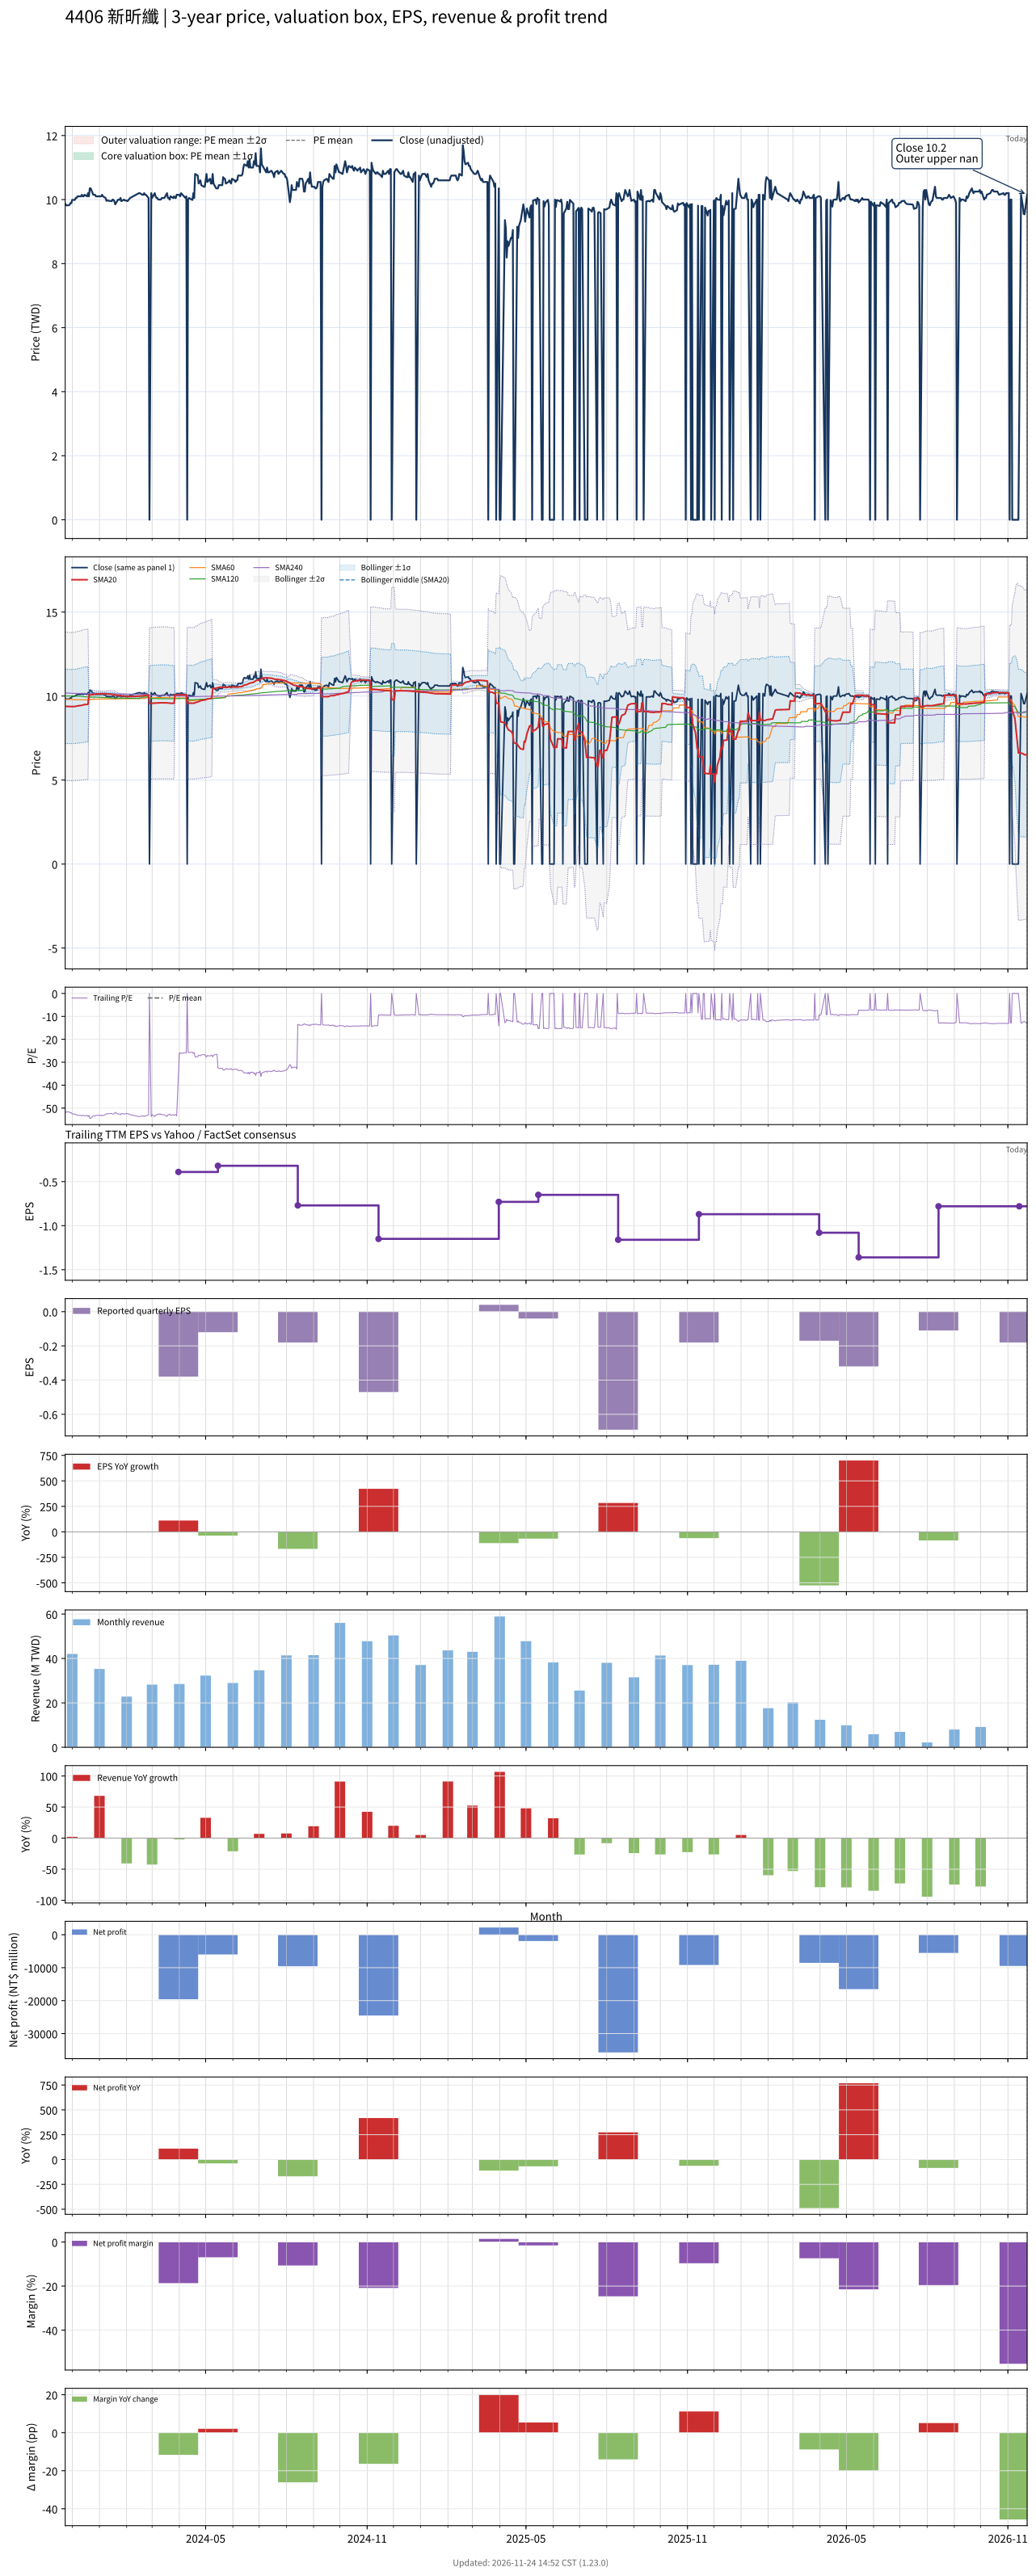

The table this chart was drawn from, first rows:
# chart-version: skill-stock-dynamic-val…
date, close, available_date, period_end, eps, ttm_eps, pe, pe_mean, pe_std, price_m2, price_m1, price_mean, price_p1, price_p2, forward_eps, forward_pe, forward_pe_mean, forward_pe_std, forward_price_m2, forward_price_m1, forward_price_mean, forward_price_p1, forward_price_p2, sma20
2023-11-23, 9.87, 2023-11-14, 2023-09-30, -0.09, -0.19, -51.95, , , , , , , , , , , , , , , , , 9.393
2023-11-24, 9.82, 2023-11-14, 2023-09-30, -0.09, -0.19, -51.68, , , , , , , , , , , , , , , , , 9.385
2023-11-27, 9.82, 2023-11-14, 2023-09-30, -0.09, -0.19, -51.68, , , , , , , , , , , , , , , , , 9.378
2023-11-28, 9.84, 2023-11-14, 2023-09-30, -0.09, -0.19, -51.79, , , , , , , , , , , , , , , , , 9.372
2023-11-29, 9.89, 2023-11-14, 2023-09-30, -0.09, -0.19, -52.05, , , , , , , , , , , , , , , , , 9.368
2023-11-30, 9.89, 2023-11-14, 2023-09-30, -0.09, -0.19, -52.05, , , , , , , , , , , , , , , , , 9.37
2023-12-01, 9.99, 2023-11-14, 2023-09-30, -0.09, -0.19, -52.58, , , , , , , , , , , , , , , , , 9.375
2023-12-04, 9.99, 2023-11-14, 2023-09-30, -0.09, -0.19, -52.58, , , , , , , , , , , , , , , , , 9.38
2023-12-05, 10.05, 2023-11-14, 2023-09-30, -0.09, -0.19, -52.89, , , , , , , , , , , , , , , , , 9.393
2023-12-06, 10.05, 2023-11-14, 2023-09-30, -0.09, -0.19, -52.89, , , , , , , , , , , , , , , , , 9.399
2023-12-07, 10.1, 2023-11-14, 2023-09-30, -0.09, -0.19, -53.16, , , , , , , , , , , , , , , , , 9.411
2023-12-08, 10.1, 2023-11-14, 2023-09-30, -0.09, -0.19, -53.16, , , , , , , , , , , , , , , , , 9.423
2023-12-11, 10.1, 2023-11-14, 2023-09-30, -0.09, -0.19, -53.16, , , , , , , , , , , , , , , , , 9.436
2023-12-12, 10.15, 2023-11-14, 2023-09-30, -0.09, -0.19, -53.42, , , , , , , , , , , , , , , , , 9.454
2023-12-13, 10.1, 2023-11-14, 2023-09-30, -0.09, -0.19, -53.16, , , , , , , , , , , , , , , , , 9.466
2023-12-14, 10.1, 2023-11-14, 2023-09-30, -0.09, -0.19, -53.16, , , , , , , , , , , , , , , , , 9.477
2023-12-15, 10.15, 2023-11-14, 2023-09-30, -0.09, -0.19, -53.42, , , , , , , , , , , , , , , , , 9.491
2023-12-18, 10.1, 2023-11-14, 2023-09-30, -0.09, -0.19, -53.16, , , , , , , , , , , , , , , , , 9.501
2023-12-19, 10.2, 2023-11-14, 2023-09-30, -0.09, -0.19, -53.68, , , , , , , , , , , , , , , , , 9.515
2023-12-20, 10.1, 2023-11-14, 2023-09-30, -0.09, -0.19, -53.16, , , , , , , , , , , , , , , , , 10.02
2023-12-21, 10.35, 2023-11-14, 2023-09-30, -0.09, -0.19, -54.47, , , , , , , , , , , , , , , , , 10.04
2023-12-22, 10.35, 2023-11-14, 2023-09-30, -0.09, -0.19, -54.47, , , , , , , , , , , , , , , , , 10.07
2023-12-25, 10.15, 2023-11-14, 2023-09-30, -0.09, -0.19, -53.42, , , , , , , , , , , , , , , , , 10.09
2023-12-26, 10.15, 2023-11-14, 2023-09-30, -0.09, -0.19, -53.42, , , , , , , , , , , , , , , , , 10.1
2023-12-27, 10.15, 2023-11-14, 2023-09-30, -0.09, -0.19, -53.42, , , , , , , , , , , , , , , , , 10.12
2023-12-28, 10.1, 2023-11-14, 2023-09-30, -0.09, -0.19, -53.16, , , , , , , , , , , , , , , , , 10.13
2023-12-29, 10.1, 2023-11-14, 2023-09-30, -0.09, -0.19, -53.16, , , , , , , , , , , , , , , , , 10.13
2024-01-02, 10.1, 2023-11-14, 2023-09-30, -0.09, -0.19, -53.16, , , , , , , , , , , , , , , , , 10.14
2024-01-03, 10.1, 2023-11-14, 2023-09-30, -0.09, -0.19, -53.16, , , , , , , , , , , , , , , , , 10.14
2024-01-04, 10.15, 2023-11-14, 2023-09-30, -0.09, -0.19, -53.42, , , , , , , , , , , , , , , , , 10.14
2024-01-05, 10.1, 2023-11-14, 2023-09-30, -0.09, -0.19, -53.16, , , , , , , , , , , , , , , , , 10.14
2024-01-08, 10.05, 2023-11-14, 2023-09-30, -0.09, -0.19, -52.89, , , , , , , , , , , , , , , , , 10.14
2024-01-09, 9.96, 2023-11-14, 2023-09-30, -0.09, -0.19, -52.42, , , , , , , , , , , , , , , , , 10.14
2024-01-10, 9.98, 2023-11-14, 2023-09-30, -0.09, -0.19, -52.53, , , , , , , , , , , , , , , , , 10.13
2024-01-11, 9.97, 2023-11-14, 2023-09-30, -0.09, -0.19, -52.47, , , , , , , , , , , , , , , , , 10.12
2024-01-12, 9.96, 2023-11-14, 2023-09-30, -0.09, -0.19, -52.42, , , , , , , , , , , , , , , , , 10.11
2024-01-15, 9.95, 2023-11-14, 2023-09-30, -0.09, -0.19, -52.37, , , , , , , , , , , , , , , , , 10.1
2024-01-16, 10, 2023-11-14, 2023-09-30, -0.09, -0.19, -52.63, , , , , , , , , , , , , , , , , 10.1
2024-01-17, 9.99, 2023-11-14, 2023-09-30, -0.09, -0.19, -52.58, , , , , , , , , , , , , , , , , 10.09
2024-01-18, 9.95, 2023-11-14, 2023-09-30, -0.09, -0.19, -52.37, , , , , , , , , , , , , , , , , 10.08
2024-01-19, 9.85, 2023-11-14, 2023-09-30, -0.09, -0.19, -51.84, , , , , , , , , , , , , , , , , 10.06
2024-01-22, 9.99, 2023-11-14, 2023-09-30, -0.09, -0.19, -52.58, , , , , , , , , , , , , , , , , 10.04
2024-01-23, 10, 2023-11-14, 2023-09-30, -0.09, -0.19, -52.63, , , , , , , , , , , , , , , , , 10.03
2024-01-24, 9.99, 2023-11-14, 2023-09-30, -0.09, -0.19, -52.58, , , , , , , , , , , , , , , , , 10.02
2024-01-25, 10.05, 2023-11-14, 2023-09-30, -0.09, -0.19, -52.89, , , , , , , , , , , , , , , , , 10.02
2024-01-26, 9.95, 2023-11-14, 2023-09-30, -0.09, -0.19, -52.37, , , , , , , , , , , , , , , , , 10.01
2024-01-29, 10, 2023-11-14, 2023-09-30, -0.09, -0.19, -52.63, , , , , , , , , , , , , , , , , 10
2024-01-30, 9.97, 2023-11-14, 2023-09-30, -0.09, -0.19, -52.47, , , , , , , , , , , , , , , , , 9.998
2024-01-31, 9.97, 2023-11-14, 2023-09-30, -0.09, -0.19, -52.47, , , , , , , , , , , , , , , , , 9.992
2024-02-01, 9.97, 2023-11-14, 2023-09-30, -0.09, -0.19, -52.47, , , , , , , , , , , , , , , , , 9.982
2024-02-02, 9.95, 2023-11-14, 2023-09-30, -0.09, -0.19, -52.37, , , , , , , , , , , , , , , , , 9.975
2024-02-05, 10.05, 2023-11-14, 2023-09-30, -0.09, -0.19, -52.89, , , , , , , , , , , , , , , , , 9.975
2024-02-15, 10.2, 2023-11-14, 2023-09-30, -0.09, -0.19, -53.68, , , , , , , , , , , , , , , , , 9.987
2024-02-16, 10.2, 2023-11-14, 2023-09-30, -0.09, -0.19, -53.68, , , , , , , , , , , , , , , , , 9.998
2024-02-19, 10.15, 2023-11-14, 2023-09-30, -0.09, -0.19, -53.42, , , , , , , , , , , , , , , , , 10.01
2024-02-20, 10.15, 2023-11-14, 2023-09-30, -0.09, -0.19, -53.42, , , , , , , , , , , , , , , , , 10.02
2024-02-21, 10.2, 2023-11-14, 2023-09-30, -0.09, -0.19, -53.68, , , , , , , , , , , , , , , , , 10.03
2024-02-22, 10.15, 2023-11-14, 2023-09-30, -0.09, -0.19, -53.42, , , , , , , , , , , , , , , , , 10.04
2024-02-23, 10.15, 2023-11-14, 2023-09-30, -0.09, -0.19, -53.42, , , , , , , , , , , , , , , , , 10.04
... 667 more rows
